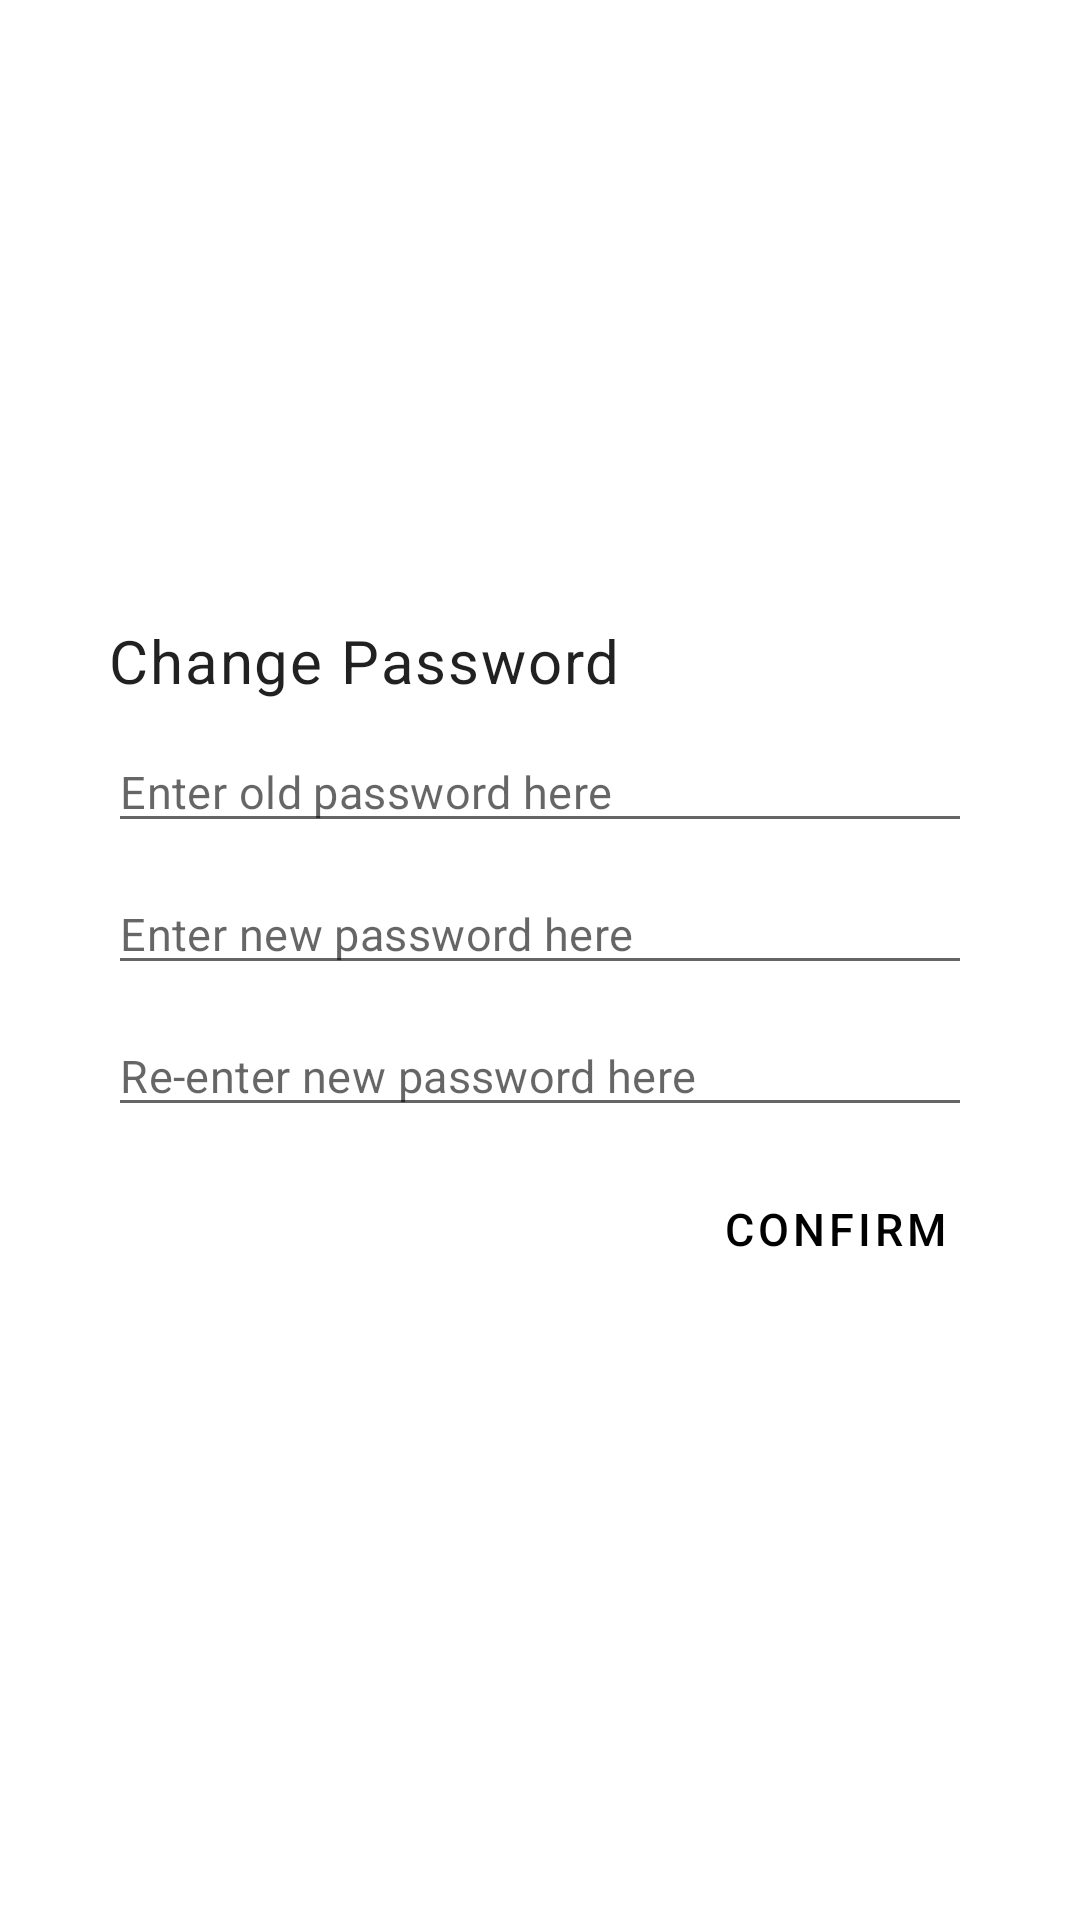

Here is an Android app screen rendered from its layout file. Give the layout XML and the strings, colors and styles it references.
<!-- AndroidManifest.xml: application theme AppTheme -->
<!-- res/layout/change_password_popup.xml -->
<?xml version="1.0" encoding="utf-8"?>
<androidx.constraintlayout.widget.ConstraintLayout
        xmlns:android="http://schemas.android.com/apk/res/android"
        android:layout_width="match_parent"
        android:layout_height="match_parent"
        xmlns:app="http://schemas.android.com/apk/res-auto">

    <LinearLayout
            android:layout_width="match_parent"
            android:layout_height="wrap_content"
            android:orientation="vertical"
            android:gravity="center"
            android:background="#ffffff"
            app:layout_constraintTop_toTopOf="parent"
            app:layout_constraintBottom_toBottomOf="parent"
            app:layout_constraintStart_toStartOf="parent"
            android:layout_marginStart="16dp"
            app:layout_constraintEnd_toEndOf="parent"
            android:layout_marginEnd="16dp">
        <TextView
                android:id="@+id/popup_title"
                android:text="@string/change_password"
                style="@style/TextAppearance.MaterialComponents.Body1"
                android:textSize="20sp"
                android:layout_marginTop="20dp"
                android:layout_marginEnd="20dp"
                android:layout_marginStart="20dp"
                android:layout_width="match_parent"
                android:layout_height="wrap_content"/>
        <EditText
                android:id="@+id/popup_old_password"
                android:textSize="15sp"
                android:maxLength="4"
                style="@style/TextAppearance.MaterialComponents.Subtitle1"
                android:hint="@string/enter_old_password_here"
                android:inputType="numberPassword"
                android:layout_marginTop="10dp"
                android:layout_marginEnd="20dp"
                android:layout_marginStart="20dp"
                android:layout_width="match_parent"
                android:layout_height="wrap_content"/>
        <EditText
                android:id="@+id/popup_new_password"
                android:textSize="15sp"
                android:maxLength="4"
                style="@style/TextAppearance.MaterialComponents.Subtitle1"
                android:hint="@string/enter_new_password_here"
                android:inputType="numberPassword"
                android:layout_marginTop="10dp"
                android:layout_marginEnd="20dp"
                android:layout_marginStart="20dp"
                android:layout_width="match_parent"
                android:layout_height="wrap_content"/>
        <EditText
                android:id="@+id/popup_reenter_new_password"
                android:textSize="15sp"
                android:maxLength="4"
                style="@style/TextAppearance.MaterialComponents.Subtitle1"
                android:hint="@string/re_enter_new_password_here"
                android:inputType="numberPassword"
                android:layout_marginTop="10dp"
                android:layout_marginEnd="20dp"
                android:layout_marginStart="20dp"
                android:layout_width="match_parent"
                android:layout_height="wrap_content"/>

        <com.google.android.material.button.MaterialButton
                android:id="@+id/confirm_password"
                android:layout_width="wrap_content"
                android:layout_height="wrap_content"
                android:textSize="15sp"
                android:textColor="#000000"
                android:layout_marginTop="10dp"
                android:layout_marginEnd="20dp"
                android:layout_marginBottom="20dp"
                android:layout_gravity="end"
                style="@style/Widget.MaterialComponents.Button.TextButton"
                android:text="@string/confirm"/>
    </LinearLayout>

</androidx.constraintlayout.widget.ConstraintLayout>
<!-- resources referenced by this layout -->
<resources>
  <string name="change_password">Change Password</string>
  <string name="confirm">CONFIRM</string>
  <string name="enter_new_password_here">Enter new password here</string>
  <string name="enter_old_password_here">Enter old password here</string>
  <string name="re_enter_new_password_here">Re-enter new password here</string>
  <style name="AppTheme" parent="Theme.MaterialComponents.Light.NoActionBar">
          
          <item name="colorPrimary">@color/primaryColor</item>
          <item name="colorPrimaryDark">@color/primaryDarkColor</item>
          <item name="android:textColor">@color/primaryTextColor</item>
      </style>
  <color name="primaryColor">#b3e5fc</color>
  <color name="primaryDarkColor">#82b3c9</color>
  <color name="primaryTextColor">#000000</color>
</resources>
